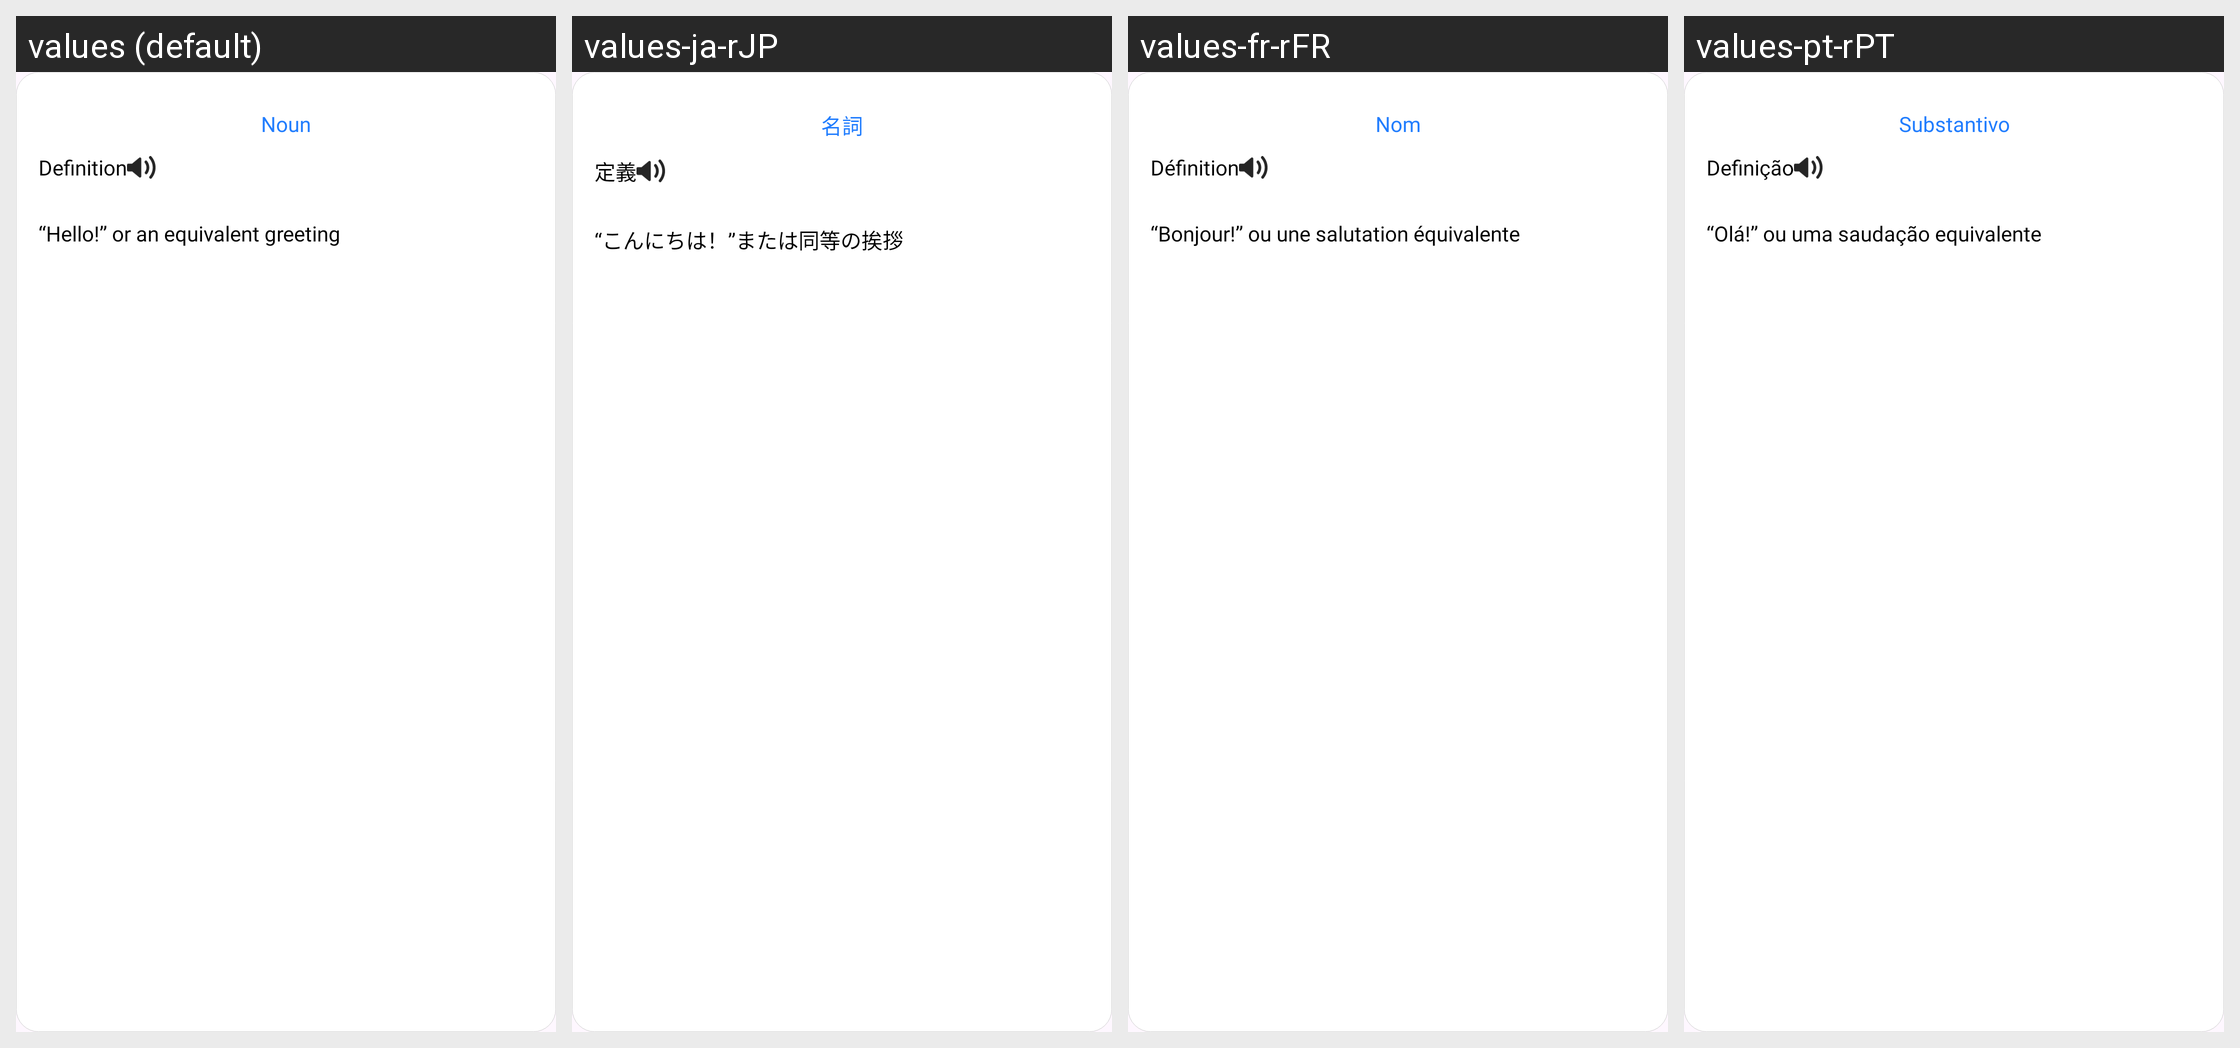

Here is an Android app screen in its default locale and in the app's own translations. Write out the translated-string differences for the strings that appear on this screen.
Android screen res/layout/fragment_page.xml rendered under 4 locales, left to right: values (default), values-ja-rJP, values-fr-rFR, values-pt-rPT. Device: Nexus 5 (rendered at 1080×1920; each locale shown at half size, 540×960, under a caption strip naming it); theme Theme.SpeechToText.
Other locales in the repository, not shown: values-ar, values-bn-rBD, values-de, values-es, values-hi-rIN.
Strings drawn on this screen, with the default value and each locale's value (text and hints the layout hard-codes, and strings that could not be matched under every locale, appear in the picture but are not listed):

noun
  values: Noun
  values-ja-rJP: 名詞
  values-fr-rFR: Nom
  values-pt-rPT: Substantivo

definition_text
  values: Definition
  values-ja-rJP: 定義
  values-fr-rFR: Définition
  values-pt-rPT: Definição

def_text_explain
  values: “Hello!” or an equivalent greeting
  values-ja-rJP: “こんにちは！”または同等の挨拶
  values-fr-rFR: “Bonjour!” ou une salutation équivalente
  values-pt-rPT: “Olá!” ou uma saudação equivalente
